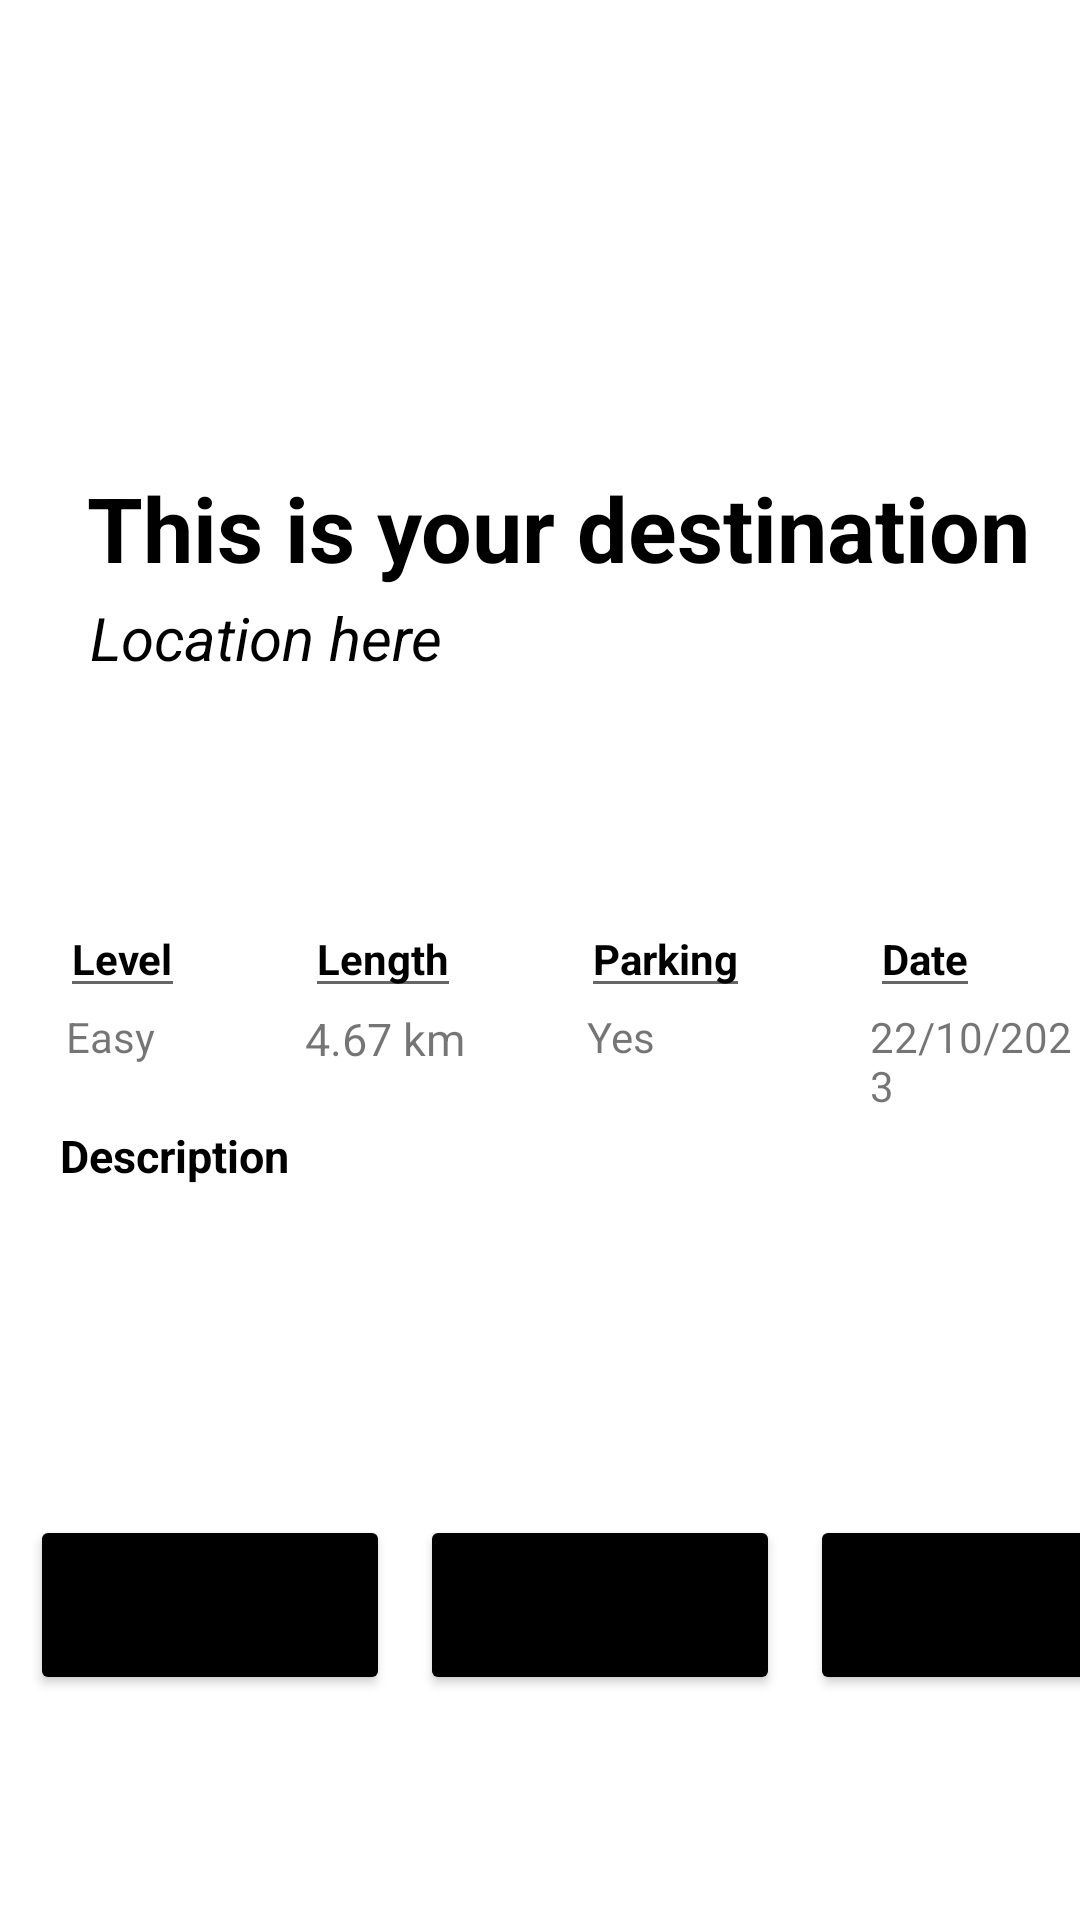

This screen was rendered from an Android layout file. Write that file and the resources it references.
<!-- AndroidManifest.xml: application theme Theme.KHike -->
<!-- res/layout/detail_hike.xml -->
<?xml version="1.0" encoding="utf-8"?>

<RelativeLayout xmlns:android="http://schemas.android.com/apk/res/android"
    android:layout_width="match_parent"
    android:layout_height="match_parent">

    <ImageView
        android:id="@+id/img_hike"
        android:layout_width="match_parent"
        android:layout_height="300dp"
        android:src="@drawable/mountain"
        android:scaleType="centerCrop"
        android:alpha="0.6"/>

    <TextView
        android:id="@+id/txt_name_hike"
        android:layout_width="wrap_content"
        android:layout_height="wrap_content"
        android:layout_alignLeft="@id/img_hike"
        android:layout_alignBottom="@id/img_hike"
        android:layout_marginLeft="29dp"
        android:layout_marginBottom="104dp"
        android:text="This is your destination"
        android:drawablePadding="15dp"
        android:textSize="30sp"
        android:textColor="@color/black"
        android:textStyle="bold" />

    <TextView
        android:id="@+id/txt_location_hike"
        android:layout_width="wrap_content"
        android:layout_height="wrap_content"
        android:layout_alignLeft="@id/img_hike"
        android:layout_alignBottom="@id/img_hike"
        android:layout_marginLeft="30dp"
        android:layout_marginBottom="74dp"
        android:textStyle="italic"
        android:textSize="20sp"
        android:text="Location here"
        android:textColor="@color/black" />


    <EditText
        android:id="@+id/edt_level_title"
        android:layout_width="wrap_content"
        android:layout_height="wrap_content"
        android:layout_below="@id/img_hike"
        android:layout_marginLeft="20dp"
        android:gravity="center"
        android:textColor="#000"
        android:textStyle="bold"
        android:text="Level"
        android:textSize="14sp"/>

    <TextView
        android:id="@+id/txt_level_hike"
        android:layout_width="wrap_content"
        android:layout_height="wrap_content"
        android:layout_below="@id/edt_level_title"
        android:text="Easy"
        android:layout_marginLeft="22dp"
        android:textSize="14sp" />



    <EditText
        android:id="@+id/edt_parking_title"
        android:layout_width="wrap_content"
        android:layout_height="wrap_content"
        android:layout_below="@id/img_hike"
        android:layout_toRightOf="@id/edt_length_title"
        android:layout_marginLeft="40dp"
        android:text="Parking"
        android:textColor="#000"
        android:textStyle="bold"
        android:textSize="14sp"/>

    <TextView
        android:id="@+id/txt_parking_hike"
        android:layout_width="wrap_content"
        android:layout_height="wrap_content"
        android:layout_below="@id/edt_length_title"
        android:layout_toRightOf="@id/edt_length_title"
        android:layout_marginLeft="42dp"
        android:text="Yes"
        android:textSize="14sp" />


    <EditText
        android:id="@+id/edt_date_title"
        android:layout_width="wrap_content"
        android:layout_height="wrap_content"
        android:layout_below="@id/img_hike"
        android:layout_toRightOf="@id/edt_parking_title"
        android:layout_marginLeft="40dp"
        android:text="Date"
        android:textColor="#000"
        android:textStyle="bold"
        android:textSize="14sp"/>

    <TextView
        android:id="@+id/txt_date_hike"
        android:layout_width="wrap_content"
        android:layout_height="wrap_content"
        android:layout_below="@id/edt_length_title"
        android:layout_toRightOf="@id/edt_parking_title"
        android:layout_marginLeft="40dp"
        android:text="22/10/2023"
        android:textSize="14sp" />

    <EditText
        android:id="@+id/edt_length_title"
        android:layout_width="wrap_content"
        android:layout_height="wrap_content"
        android:layout_below="@id/img_hike"
        android:layout_toRightOf="@id/edt_level_title"
        android:layout_marginLeft="40dp"
        android:text="Length"
        android:textColor="#000"
        android:textStyle="bold"
        android:textSize="14dp"/>

    <TextView
        android:id="@+id/txt_length_hike"
        android:layout_width="wrap_content"
        android:layout_height="wrap_content"
        android:layout_below="@id/edt_length_title"
        android:layout_toRightOf="@id/edt_level_title"
        android:layout_marginLeft="40dp"
        android:text="4.67 km"
        android:textSize="15sp" />


    <TextView
        android:id="@+id/txt_des_hike"
        android:layout_width="match_parent"
        android:layout_height="100dp"
        android:layout_below="@id/txt_level_hike"
        android:layout_marginTop="20dp"
        android:text="Description"
        android:textColor="#000"
        android:textStyle="bold"
        android:textSize="15sp"
        android:paddingHorizontal="20dp"/>

    <LinearLayout
        android:id="@+id/buttonContainer"
        android:layout_width="match_parent"
        android:layout_height="wrap_content"
        android:layout_below="@+id/txt_des_hike"
        android:layout_centerHorizontal="true"
        android:layout_marginTop="30dp"
        android:orientation="horizontal">

        <Button
            android:id="@+id/btn_modify_hike"
            android:layout_width="120dp"
            android:text="Edit"
            android:backgroundTint="#000"
            android:layout_height="60dp"
            android:textSize="12dp"
            android:layout_marginStart="10dp"
            android:layout_marginEnd="5dp" />

        <Button
            android:id="@+id/btn_delete_hike"
            android:layout_width="120dp"
            android:text="Delete"
            android:backgroundTint="#000"
            android:layout_height="60dp"
            android:textSize="12dp"
            android:layout_marginStart="5dp"
            android:layout_marginEnd="5dp" />

        <Button
            android:id="@+id/btn_observation_hike"
            android:layout_width="130dp"
            android:layout_height="60dp"
            android:textSize="12dp"
            android:backgroundTint="#000"
            android:text="Observation"
            android:layout_marginStart="5dp" />

    </LinearLayout>


</RelativeLayout>
<!-- resources referenced by this layout -->
<resources>
  <color name="black">#FF000000</color>
  <style name="Theme.KHike" parent="Theme.MaterialComponents.DayNight.DarkActionBar">
          
          <item name="colorPrimary">@color/Primary</item>
          <item name="colorPrimaryVariant">@color/purple_700</item>
          <item name="colorOnPrimary">@color/white</item>
          
          <item name="colorSecondary">@color/teal_200</item>
          <item name="colorSecondaryVariant">@color/teal_700</item>
          <item name="colorOnSecondary">@color/black</item>
          
          <item name="android:statusBarColor">?attr/colorPrimaryVariant</item>
          
  
      </style>
  <color name="Primary">#1a7e68</color>
  <color name="purple_700">#FF3700B3</color>
  <color name="white">#FFFFFFFF</color>
  <color name="teal_200">#FF03DAC5</color>
  <color name="teal_700">#FF018786</color>
</resources>
